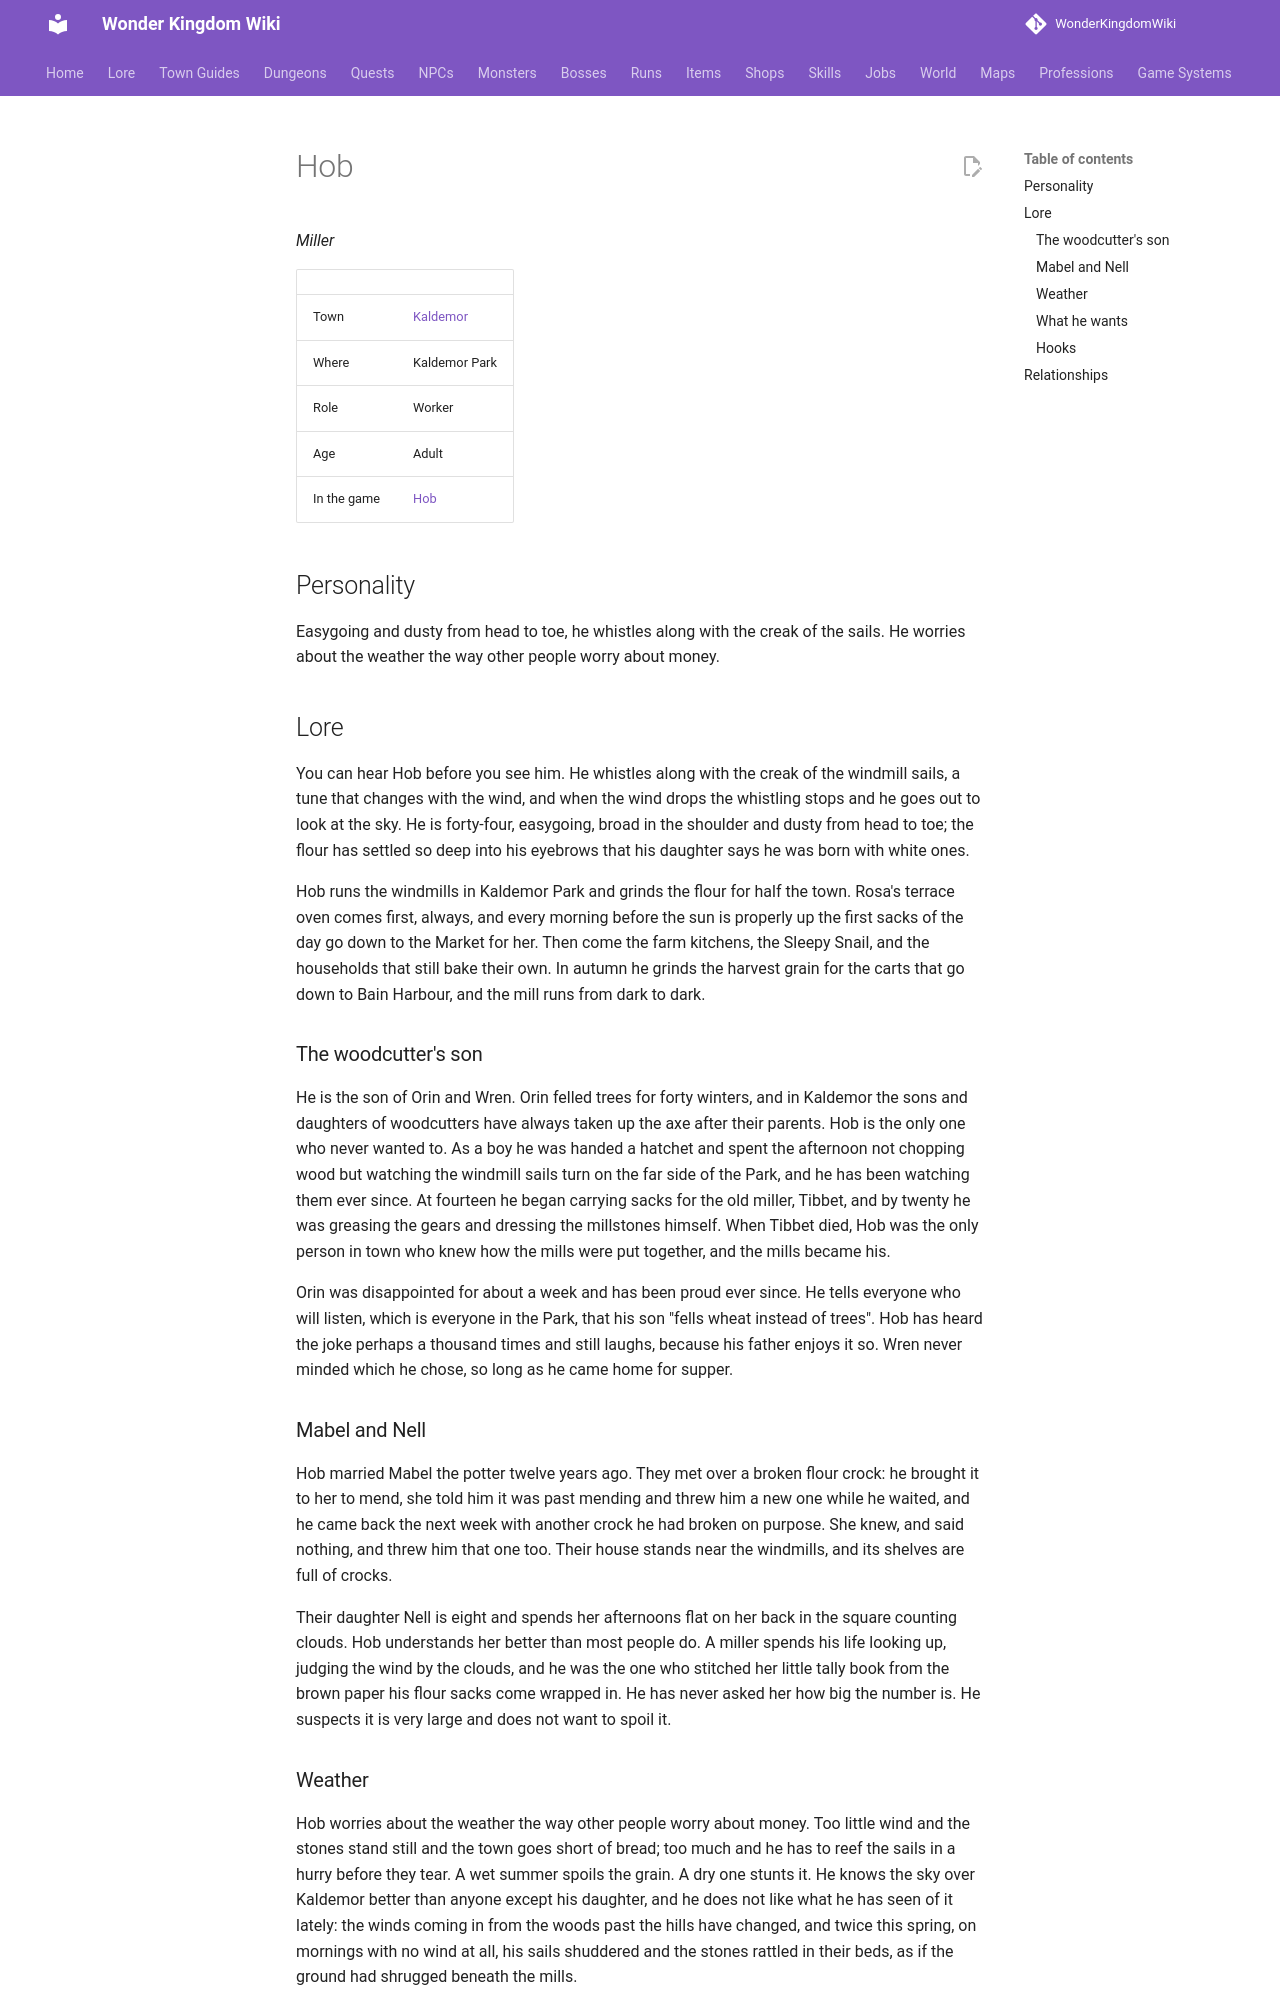

repository: alonohana627/WonderKingdomWiki · page: lore/people/kaldemor/hob/index.html · generator: mkdocs

<!-- Generated by tools/people.py from data/people/. Do not edit: changes are overwritten. -->

# Hob

*Miller*

|  |  |
|---|---|
| Town | [Kaldemor](../../towns/kaldemor.md) |
| Where | Kaldemor Park |
| Role | Worker |
| Age | Adult |
| In the game | [Hob](../../../npcs/hob.md) |

## Personality

Easygoing and dusty from head to toe, he whistles along with the creak of the sails. He worries about the weather the way other people worry about money.

## Lore

You can hear Hob before you see him. He whistles along with the creak of the windmill sails, a tune that changes with the wind, and when the wind drops the whistling stops and he goes out to look at the sky. He is forty-four, easygoing, broad in the shoulder and dusty from head to toe; the flour has settled so deep into his eyebrows that his daughter says he was born with white ones.

Hob runs the windmills in Kaldemor Park and grinds the flour for half the town. Rosa's terrace oven comes first, always, and every morning before the sun is properly up the first sacks of the day go down to the Market for her. Then come the farm kitchens, the Sleepy Snail, and the households that still bake their own. In autumn he grinds the harvest grain for the carts that go down to Bain Harbour, and the mill runs from dark to dark.

### The woodcutter's son

He is the son of Orin and Wren. Orin felled trees for forty winters, and in Kaldemor the sons and daughters of woodcutters have always taken up the axe after their parents. Hob is the only one who never wanted to. As a boy he was handed a hatchet and spent the afternoon not chopping wood but watching the windmill sails turn on the far side of the Park, and he has been watching them ever since. At fourteen he began carrying sacks for the old miller, Tibbet, and by twenty he was greasing the gears and dressing the millstones himself. When Tibbet died, Hob was the only person in town who knew how the mills were put together, and the mills became his.

Orin was disappointed for about a week and has been proud ever since. He tells everyone who will listen, which is everyone in the Park, that his son "fells wheat instead of trees". Hob has heard the joke perhaps a thousand times and still laughs, because his father enjoys it so. Wren never minded which he chose, so long as he came home for supper.

### Mabel and Nell

Hob married Mabel the potter twelve years ago. They met over a broken flour crock: he brought it to her to mend, she told him it was past mending and threw him a new one while he waited, and he came back the next week with another crock he had broken on purpose. She knew, and said nothing, and threw him that one too. Their house stands near the windmills, and its shelves are full of crocks.

Their daughter Nell is eight and spends her afternoons flat on her back in the square counting clouds. Hob understands her better than most people do. A miller spends his life looking up, judging the wind by the clouds, and he was the one who stitched her little tally book from the brown paper his flour sacks come wrapped in. He has never asked her how big the number is. He suspects it is very large and does not want to spoil it.
